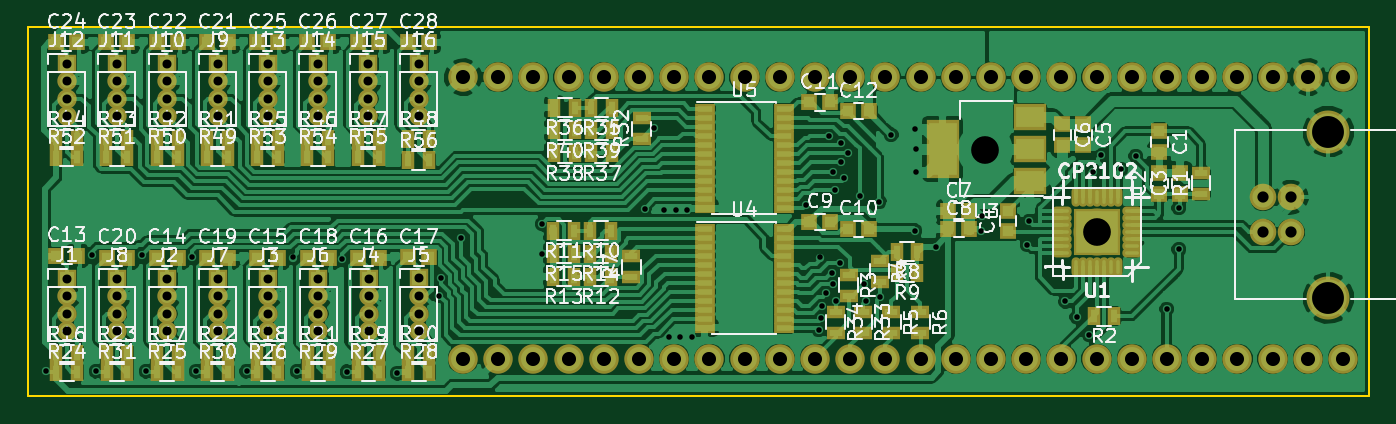
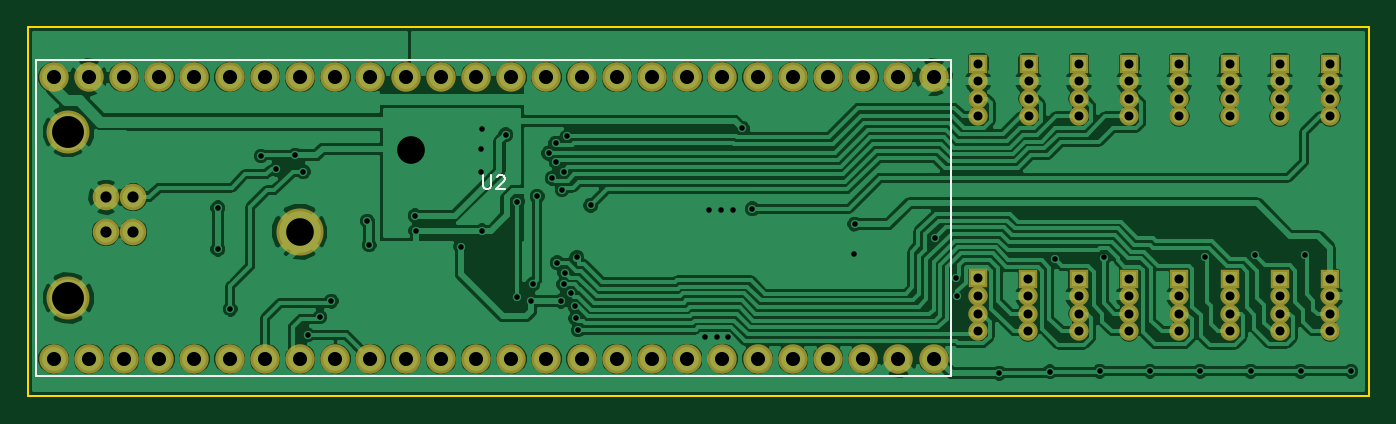
Circuit board: 8 layer files. Board 96.8 x 26.7 mm.
- bottom_copper: multi_i2c-B.Cu.gbr (160818 bytes)
- bottom_mask: multi_i2c-B.Mask.gbr (3720 bytes)
- bottom_silk: multi_i2c-B.SilkS.gbr (1071 bytes)
- outline: multi_i2c-Edge.Cuts.gbr (521 bytes)
- top_copper: multi_i2c-F.Cu.gbr (246020 bytes)
- top_mask: multi_i2c-F.Mask.gbr (10449 bytes)
- top_silk: multi_i2c-F.SilkS.gbr (107972 bytes)
- drill: multi_i2c.drl (3442 bytes)

=== bottom_copper: multi_i2c-B.Cu.gbr (160818 bytes, source omitted) ===
=== bottom_mask: multi_i2c-B.Mask.gbr ===
G04 #@! TF.FileFunction,Soldermask,Bot*
%FSLAX46Y46*%
G04 Gerber Fmt 4.6, Leading zero omitted, Abs format (unit mm)*
G04 Created by KiCad (PCBNEW 4.0.6-e0-6349~53~ubuntu16.04.1) date Thu Jul 27 09:56:00 2017*
%MOMM*%
%LPD*%
G01*
G04 APERTURE LIST*
%ADD10C,0.100000*%
%ADD11C,2.127200*%
%ADD12R,1.400000X1.400000*%
%ADD13O,1.400000X1.400000*%
%ADD14C,1.920000*%
%ADD15C,3.100000*%
%ADD16C,3.400000*%
G04 APERTURE END LIST*
D10*
D11*
X116750000Y-115160000D03*
X119290000Y-115160000D03*
X121830000Y-115160000D03*
X124370000Y-115160000D03*
X126910000Y-115160000D03*
X129450000Y-115160000D03*
X131990000Y-115160000D03*
X134530000Y-115160000D03*
X137070000Y-115160000D03*
X139610000Y-115160000D03*
X142150000Y-115160000D03*
X144690000Y-115160000D03*
X147230000Y-115160000D03*
X149770000Y-115160000D03*
X152310000Y-115160000D03*
X154850000Y-115160000D03*
X157390000Y-115160000D03*
X159930000Y-115160000D03*
X162470000Y-115160000D03*
X165010000Y-115160000D03*
X167550000Y-115160000D03*
X170090000Y-115160000D03*
X172630000Y-115160000D03*
X175170000Y-115160000D03*
X177710000Y-115160000D03*
X180250000Y-115160000D03*
X180250000Y-94840000D03*
X177710000Y-94840000D03*
X175170000Y-94840000D03*
X172630000Y-94840000D03*
X170090000Y-94840000D03*
X167550000Y-94840000D03*
X165010000Y-94840000D03*
X162470000Y-94840000D03*
X159930000Y-94840000D03*
X157390000Y-94840000D03*
X154850000Y-94840000D03*
X152310000Y-94840000D03*
X149770000Y-94840000D03*
X147230000Y-94840000D03*
X144690000Y-94840000D03*
X142150000Y-94840000D03*
X139610000Y-94840000D03*
X137070000Y-94840000D03*
X134530000Y-94840000D03*
X131990000Y-94840000D03*
X129450000Y-94840000D03*
X126910000Y-94840000D03*
X124370000Y-94840000D03*
X121830000Y-94840000D03*
X119290000Y-94840000D03*
X116750000Y-94840000D03*
D12*
X88163400Y-109372400D03*
D13*
X88163400Y-110642400D03*
X88163400Y-111912400D03*
X88163400Y-113182400D03*
D12*
X95402400Y-109372400D03*
D13*
X95402400Y-110642400D03*
X95402400Y-111912400D03*
X95402400Y-113182400D03*
D12*
X102666800Y-109372400D03*
D13*
X102666800Y-110642400D03*
X102666800Y-111912400D03*
X102666800Y-113182400D03*
D12*
X109931200Y-109372400D03*
D13*
X109931200Y-110642400D03*
X109931200Y-111912400D03*
X109931200Y-113182400D03*
D12*
X113563400Y-109359700D03*
D13*
X113563400Y-110629700D03*
X113563400Y-111899700D03*
X113563400Y-113169700D03*
D12*
X106299000Y-109372400D03*
D13*
X106299000Y-110642400D03*
X106299000Y-111912400D03*
X106299000Y-113182400D03*
D12*
X99034600Y-109372400D03*
D13*
X99034600Y-110642400D03*
X99034600Y-111912400D03*
X99034600Y-113182400D03*
D12*
X91782900Y-109372400D03*
D13*
X91782900Y-110642400D03*
X91782900Y-111912400D03*
X91782900Y-113182400D03*
D12*
X99034600Y-93853000D03*
D13*
X99034600Y-95123000D03*
X99034600Y-96393000D03*
X99034600Y-97663000D03*
D12*
X95402400Y-93853000D03*
D13*
X95402400Y-95123000D03*
X95402400Y-96393000D03*
X95402400Y-97663000D03*
D12*
X91770200Y-93853000D03*
D13*
X91770200Y-95123000D03*
X91770200Y-96393000D03*
X91770200Y-97663000D03*
D12*
X88138000Y-93853000D03*
D13*
X88138000Y-95123000D03*
X88138000Y-96393000D03*
X88138000Y-97663000D03*
D12*
X102641400Y-93853000D03*
D13*
X102641400Y-95123000D03*
X102641400Y-96393000D03*
X102641400Y-97663000D03*
D12*
X106273600Y-93853000D03*
D13*
X106273600Y-95123000D03*
X106273600Y-96393000D03*
X106273600Y-97663000D03*
D12*
X109905800Y-93853000D03*
D13*
X109905800Y-95123000D03*
X109905800Y-96393000D03*
X109905800Y-97663000D03*
D12*
X113538000Y-93853000D03*
D13*
X113538000Y-95123000D03*
X113538000Y-96393000D03*
X113538000Y-97663000D03*
D14*
X174500000Y-106040000D03*
X174500000Y-103500000D03*
X176500000Y-103500000D03*
X176500000Y-106040000D03*
D15*
X179200000Y-110770000D03*
X179200000Y-98770000D03*
D16*
X162500000Y-106000000D03*
M02*

=== bottom_silk: multi_i2c-B.SilkS.gbr ===
G04 #@! TF.FileFunction,Legend,Bot*
%FSLAX46Y46*%
G04 Gerber Fmt 4.6, Leading zero omitted, Abs format (unit mm)*
G04 Created by KiCad (PCBNEW 4.0.6-e0-6349~53~ubuntu16.04.1) date Thu Jul 27 09:56:00 2017*
%MOMM*%
%LPD*%
G01*
G04 APERTURE LIST*
%ADD10C,0.100000*%
%ADD11C,0.150000*%
G04 APERTURE END LIST*
D10*
D11*
X115480000Y-116430000D02*
X181520000Y-116430000D01*
X181520000Y-116430000D02*
X181520000Y-93570000D01*
X181520000Y-93570000D02*
X115480000Y-93570000D01*
X115480000Y-93570000D02*
X115480000Y-116430000D01*
X149261905Y-101912381D02*
X149261905Y-102721905D01*
X149214286Y-102817143D01*
X149166667Y-102864762D01*
X149071429Y-102912381D01*
X148880952Y-102912381D01*
X148785714Y-102864762D01*
X148738095Y-102817143D01*
X148690476Y-102721905D01*
X148690476Y-101912381D01*
X148261905Y-102007619D02*
X148214286Y-101960000D01*
X148119048Y-101912381D01*
X147880952Y-101912381D01*
X147785714Y-101960000D01*
X147738095Y-102007619D01*
X147690476Y-102102857D01*
X147690476Y-102198095D01*
X147738095Y-102340952D01*
X148309524Y-102912381D01*
X147690476Y-102912381D01*
M02*

=== outline: multi_i2c-Edge.Cuts.gbr ===
G04 #@! TF.FileFunction,Profile,NP*
%FSLAX46Y46*%
G04 Gerber Fmt 4.6, Leading zero omitted, Abs format (unit mm)*
G04 Created by KiCad (PCBNEW 4.0.6-e0-6349~53~ubuntu16.04.1) date Thu Jul 27 09:56:00 2017*
%MOMM*%
%LPD*%
G01*
G04 APERTURE LIST*
%ADD10C,0.100000*%
%ADD11C,0.150000*%
G04 APERTURE END LIST*
D10*
D11*
X182118000Y-117856000D02*
X85344000Y-117856000D01*
X182118000Y-91186000D02*
X182118000Y-117856000D01*
X85344000Y-91186000D02*
X182118000Y-91186000D01*
X85344000Y-117856000D02*
X85344000Y-91186000D01*
M02*

=== top_copper: multi_i2c-F.Cu.gbr (246020 bytes, source omitted) ===
=== top_mask: multi_i2c-F.Mask.gbr (10449 bytes, source omitted) ===
=== top_silk: multi_i2c-F.SilkS.gbr (107972 bytes, source omitted) ===
=== drill: multi_i2c.drl ===
M48
;DRILL file {KiCad 4.0.6-e0-6349~53~ubuntu16.04.1} date Thu Jul 27 09:56:09 2017
;FORMAT={-:-/ absolute / metric / decimal}
FMAT,2
METRIC,TZ
T1C0.400
T2C0.650
T3C0.810
T4C1.016
T5C2.000
T6C2.300
%
G90
G05
M71
T1
X86.639Y-116.053
X89.967Y-107.645
X90.272Y-116.053
X93.599Y-107.645
X93.878Y-116.053
X97.206Y-107.798
X97.511Y-116.053
X101.143Y-116.053
X104.445Y-107.848
X104.775Y-116.053
X108.026Y-107.975
X108.356Y-116.103
X112.014Y-116.205
X115.037Y-110.617
X115.138Y-109.347
X116.637Y-106.426
X122.453Y-105.435
X122.479Y-107.569
X129.845Y-104.343
X130.556Y-98.527
X131.267Y-104.394
X131.597Y-113.614
X132.105Y-104.394
X132.41Y-113.589
X132.944Y-104.394
X133.274Y-113.589
X141.503Y-104.089
X142.418Y-113.081
X142.519Y-107.848
X142.57Y-112.243
X142.646Y-111.379
X142.951Y-110.439
X143.18Y-99.085
X143.383Y-108.941
X143.459Y-101.651
X143.459Y-109.779
X143.561Y-102.972
X143.637Y-110.998
X143.916Y-108.229
X143.993Y-100.99
X144.018Y-99.593
X144.272Y-102.133
X144.526Y-100.33
X145.364Y-103.429
X145.669Y-109.791
X145.796Y-110.998
X146.787Y-103.81
X146.812Y-110.68
X147.637Y-98.996
X149.352Y-98.552
X149.352Y-105.918
X149.415Y-100.012
X149.415Y-101.663
X150.876Y-107.061
X154.114Y-105.918
X154.178Y-104.838
X157.48Y-106.934
X157.607Y-105.219
X160.21Y-110.998
X161.036Y-112.141
X161.925Y-113.411
X162.243Y-101.663
X162.814Y-100.457
X164.211Y-101.473
X165.29Y-100.52
X167.513Y-111.569
X168.402Y-104.267
X168.402Y-107.251
T2
X88.138Y-93.853
X88.138Y-95.123
X88.138Y-96.393
X88.138Y-97.663
X88.163Y-109.372
X88.163Y-110.642
X88.163Y-111.912
X88.163Y-113.182
X91.77Y-93.853
X91.77Y-95.123
X91.77Y-96.393
X91.77Y-97.663
X91.783Y-109.372
X91.783Y-110.642
X91.783Y-111.912
X91.783Y-113.182
X95.402Y-93.853
X95.402Y-95.123
X95.402Y-96.393
X95.402Y-97.663
X95.402Y-109.372
X95.402Y-110.642
X95.402Y-111.912
X95.402Y-113.182
X99.035Y-93.853
X99.035Y-95.123
X99.035Y-96.393
X99.035Y-97.663
X99.035Y-109.372
X99.035Y-110.642
X99.035Y-111.912
X99.035Y-113.182
X102.641Y-93.853
X102.641Y-95.123
X102.641Y-96.393
X102.641Y-97.663
X102.667Y-109.372
X102.667Y-110.642
X102.667Y-111.912
X102.667Y-113.182
X106.274Y-93.853
X106.274Y-95.123
X106.274Y-96.393
X106.274Y-97.663
X106.299Y-109.372
X106.299Y-110.642
X106.299Y-111.912
X106.299Y-113.182
X109.906Y-93.853
X109.906Y-95.123
X109.906Y-96.393
X109.906Y-97.663
X109.931Y-109.372
X109.931Y-110.642
X109.931Y-111.912
X109.931Y-113.182
X113.538Y-93.853
X113.538Y-95.123
X113.538Y-96.393
X113.538Y-97.663
X113.563Y-109.36
X113.563Y-110.63
X113.563Y-111.9
X113.563Y-113.17
T3
X174.5Y-103.5
X174.5Y-106.04
X176.5Y-103.5
X176.5Y-106.04
T4
X116.75Y-94.84
X116.75Y-115.16
X119.29Y-94.84
X119.29Y-115.16
X121.83Y-94.84
X121.83Y-115.16
X124.37Y-94.84
X124.37Y-115.16
X126.91Y-94.84
X126.91Y-115.16
X129.45Y-94.84
X129.45Y-115.16
X131.99Y-94.84
X131.99Y-115.16
X134.53Y-94.84
X134.53Y-115.16
X137.07Y-94.84
X137.07Y-115.16
X139.61Y-94.84
X139.61Y-115.16
X142.15Y-94.84
X142.15Y-115.16
X144.69Y-94.84
X144.69Y-115.16
X147.23Y-94.84
X147.23Y-115.16
X149.77Y-94.84
X149.77Y-115.16
X152.31Y-94.84
X152.31Y-115.16
X154.85Y-94.84
X154.85Y-115.16
X157.39Y-94.84
X157.39Y-115.16
X159.93Y-94.84
X159.93Y-115.16
X162.47Y-94.84
X162.47Y-115.16
X165.01Y-94.84
X165.01Y-115.16
X167.55Y-94.84
X167.55Y-115.16
X170.09Y-94.84
X170.09Y-115.16
X172.63Y-94.84
X172.63Y-115.16
X175.17Y-94.84
X175.17Y-115.16
X177.71Y-94.84
X177.71Y-115.16
X180.25Y-94.84
X180.25Y-115.16
T5
X154.432Y-100.076
X162.5Y-106.
T6
X179.2Y-98.77
X179.2Y-110.77
T0
M30
